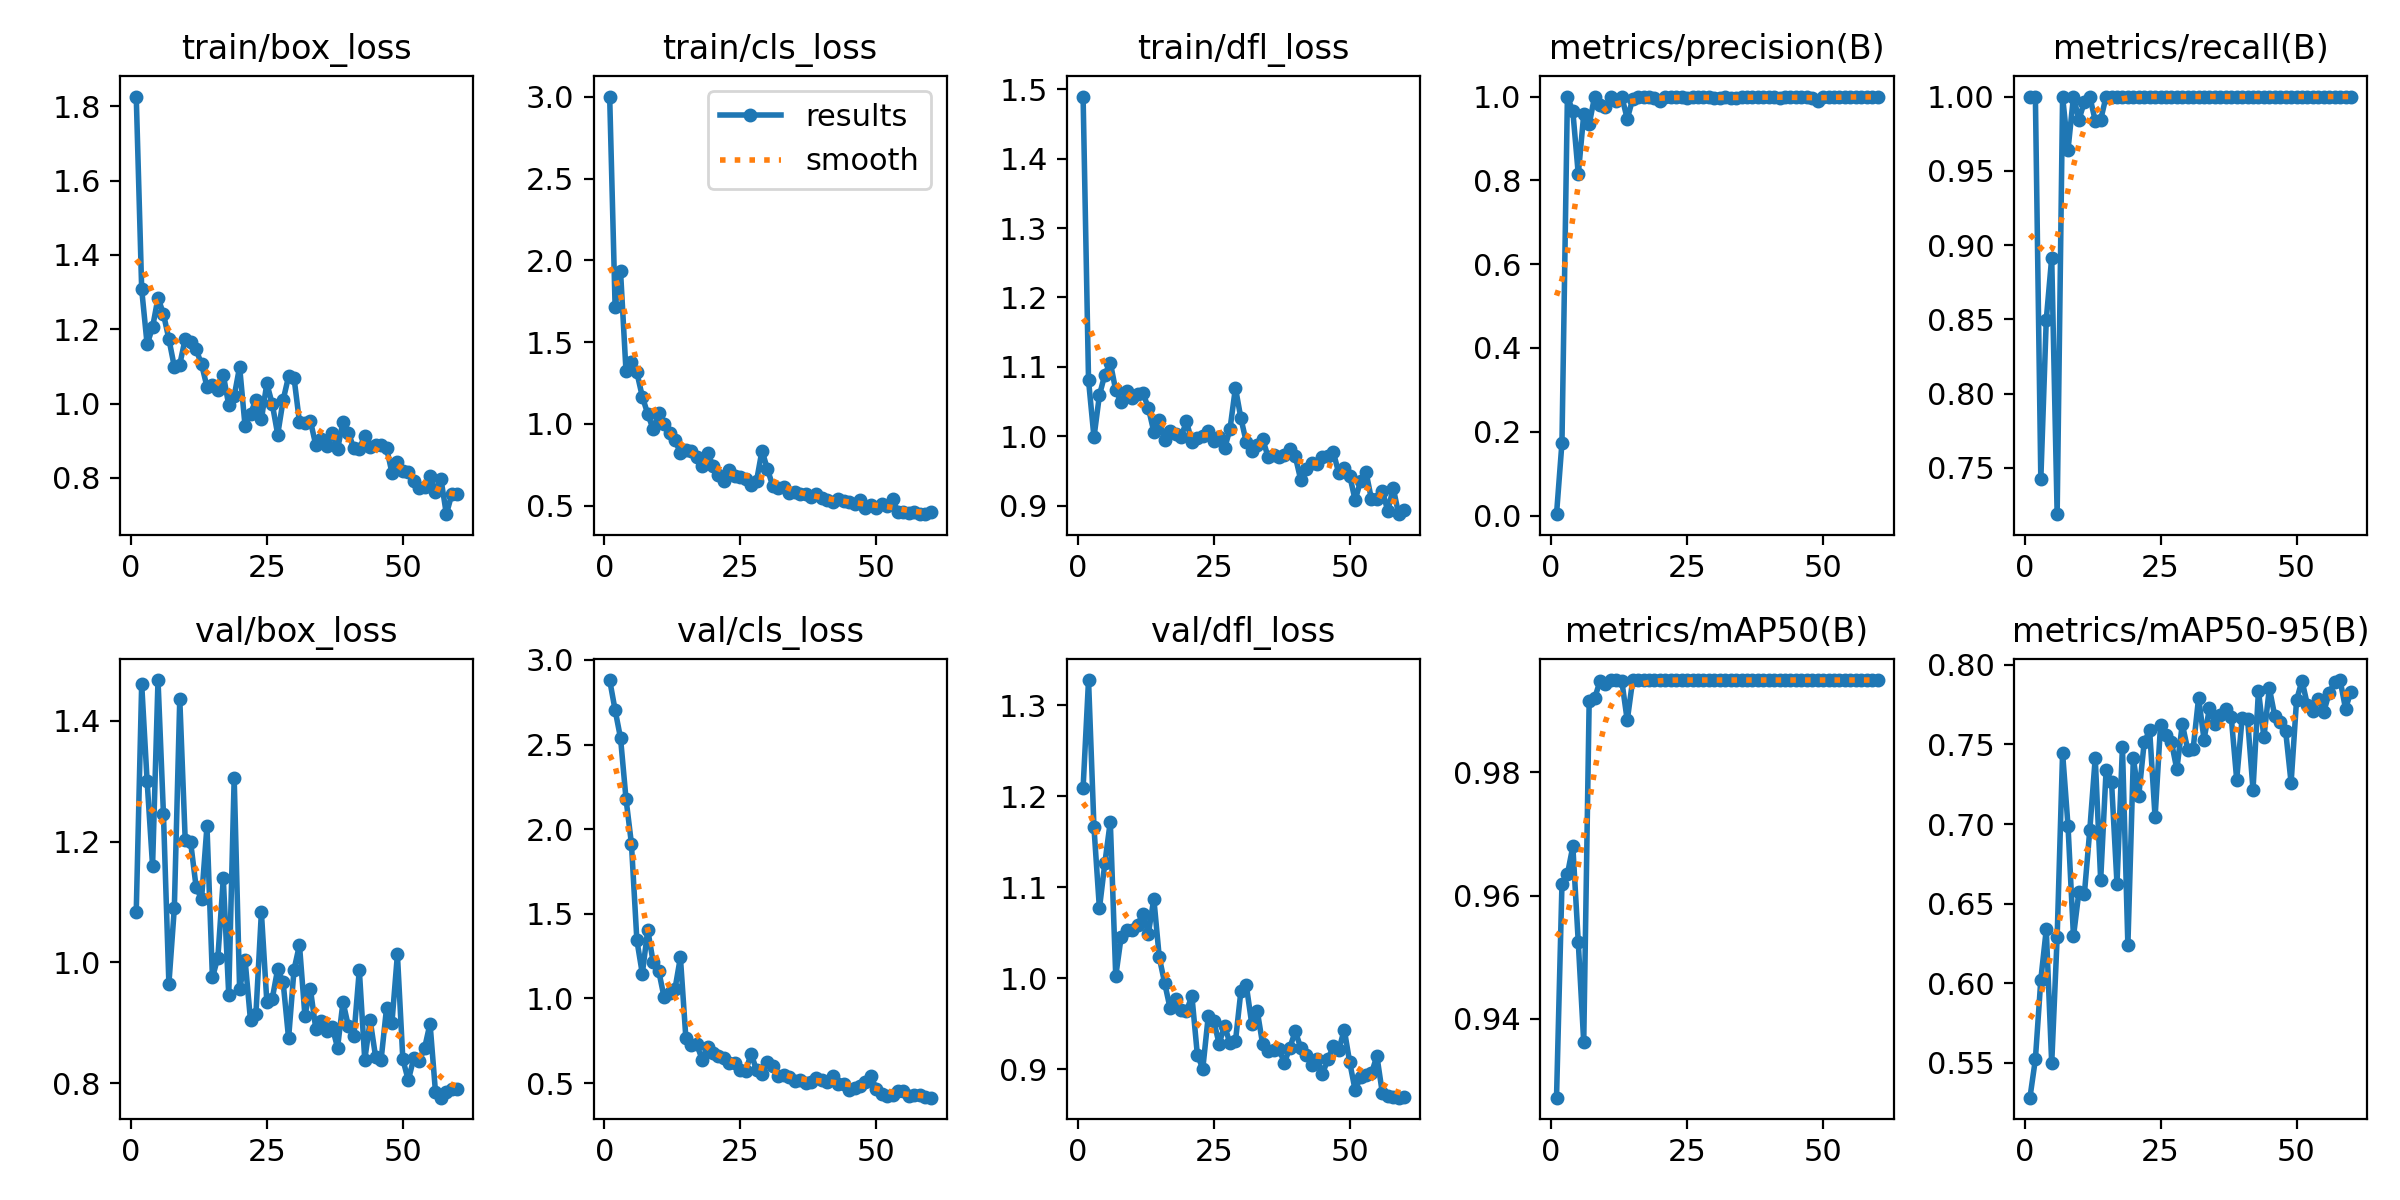

Values plotted in this chart, from the file beside it:
epoch, time, train/box_loss, train/cls_loss, train/dfl_loss, metrics/precision(B), metrics/recall(B), metrics/mAP50(B), metrics/mAP50-95(B), val/box_loss, val/cls_loss, val/dfl_loss, lr/pg0, lr/pg1, lr/pg2
1, 7.2, 1.826, 3.001, 1.489, 0.00333, 1, 0.9272, 0.5282, 1.084, 2.881, 1.209, 0.00028, 0.00028, 0.00028
2, 12.61, 1.307, 1.716, 1.081, 0.1739, 1, 0.9619, 0.5523, 1.461, 2.704, 1.328, 0.0005704, 0.0005704, 0.0005704
3, 16.97, 1.159, 1.932, 0.9988, 1, 0.7423, 0.9635, 0.6023, 1.3, 2.538, 1.166, 0.000851, 0.000851, 0.000851
4, 21.56, 1.206, 1.323, 1.059, 0.9645, 0.8497, 0.968, 0.6339, 1.16, 2.18, 1.077, 0.001122, 0.001122, 0.001122
5, 26.81, 1.284, 1.376, 1.089, 0.8144, 0.8915, 0.9524, 0.5496, 1.468, 1.914, 1.127, 0.001382, 0.001382, 0.001382
6, 31.92, 1.241, 1.314, 1.106, 0.9572, 0.7188, 0.9362, 0.629, 1.246, 1.344, 1.172, 0.001633, 0.001633, 0.001633
7, 35.93, 1.174, 1.167, 1.067, 0.9334, 1, 0.9915, 0.7447, 0.9644, 1.146, 1.002, 0.001802, 0.001802, 0.001802
8, 41.09, 1.099, 1.061, 1.05, 1, 0.9643, 0.992, 0.6986, 1.09, 1.405, 1.046, 0.001769, 0.001769, 0.001769
9, 45.37, 1.105, 0.9659, 1.066, 0.9787, 1, 0.9949, 0.6294, 1.436, 1.213, 1.053, 0.001736, 0.001736, 0.001736
10, 49.6, 1.174, 1.068, 1.056, 0.9755, 0.9844, 0.9944, 0.6574, 1.202, 1.165, 1.053, 0.001703, 0.001703, 0.001703
11, 54.62, 1.166, 0.9964, 1.06, 1, 0.9964, 0.995, 0.6559, 1.199, 1.007, 1.059, 0.00167, 0.00167, 0.00167
12, 58.82, 1.146, 0.9416, 1.062, 0.9904, 1, 0.995, 0.6963, 1.125, 1.034, 1.071, 0.001637, 0.001637, 0.001637
13, 62.95, 1.106, 0.9035, 1.041, 1, 0.9837, 0.9949, 0.7416, 1.105, 1.055, 1.049, 0.001604, 0.001604, 0.001604
14, 68.18, 1.045, 0.8206, 1.007, 0.9468, 0.9844, 0.9884, 0.6649, 1.226, 1.243, 1.088, 0.001571, 0.001571, 0.001571
15, 72.19, 1.051, 0.8402, 1.024, 0.994, 1, 0.995, 0.7342, 0.9749, 0.7679, 1.023, 0.001538, 0.001538, 0.001538
16, 76.75, 1.036, 0.8339, 0.9943, 0.9987, 1, 0.995, 0.7264, 1.008, 0.7246, 0.9946, 0.001505, 0.001505, 0.001505
17, 81.58, 1.077, 0.7951, 1.008, 0.9982, 1, 0.995, 0.6625, 1.139, 0.731, 0.9668, 0.001472, 0.001472, 0.001472
18, 86.16, 0.996, 0.7435, 1.004, 0.9978, 1, 0.995, 0.7485, 0.9461, 0.6374, 0.9769, 0.001439, 0.001439, 0.001439
19, 91.17, 1.02, 0.8231, 0.9993, 0.9974, 1, 0.995, 0.6238, 1.306, 0.7158, 0.9656, 0.001406, 0.001406, 0.001406
20, 95.98, 1.099, 0.7432, 1.022, 0.9901, 1, 0.995, 0.7413, 0.9555, 0.6783, 0.964, 0.001373, 0.001373, 0.001373
21, 100.1, 0.9395, 0.69, 0.9924, 0.9981, 1, 0.995, 0.7177, 1.004, 0.6591, 0.9806, 0.00134, 0.00134, 0.00134
22, 105.1, 0.9733, 0.6533, 0.9979, 0.9991, 1, 0.995, 0.7512, 0.9039, 0.6481, 0.916, 0.001307, 0.001307, 0.001307
23, 109.6, 1.009, 0.7195, 0.9999, 0.999, 1, 0.995, 0.759, 0.9149, 0.6184, 0.9007, 0.001274, 0.001274, 0.001274
24, 113.8, 0.9573, 0.6821, 1.008, 0.9987, 1, 0.995, 0.7042, 1.083, 0.6205, 0.9582, 0.001241, 0.001241, 0.001241
25, 118.9, 1.054, 0.6753, 0.9929, 0.9969, 1, 0.995, 0.7621, 0.9349, 0.574, 0.9532, 0.001208, 0.001208, 0.001208
26, 123.4, 0.999, 0.6611, 0.9989, 0.9984, 1, 0.995, 0.756, 0.9399, 0.5727, 0.9283, 0.001175, 0.001175, 0.001175
27, 127.4, 0.9166, 0.6269, 0.9826, 0.9988, 1, 0.995, 0.7515, 0.9891, 0.6729, 0.9477, 0.001142, 0.001142, 0.001142
28, 132.4, 1.01, 0.6518, 1.011, 0.999, 1, 0.995, 0.7343, 0.9668, 0.5756, 0.9286, 0.001109, 0.001109, 0.001109
29, 136.8, 1.073, 0.8372, 1.07, 0.9986, 1, 0.995, 0.7628, 0.8741, 0.5551, 0.9306, 0.001076, 0.001076, 0.001076
30, 141, 1.069, 0.7223, 1.026, 0.9961, 1, 0.995, 0.7467, 0.9879, 0.6244, 0.9858, 0.001043, 0.001043, 0.001043
31, 146.3, 0.9502, 0.6186, 0.9917, 0.9958, 1, 0.995, 0.7474, 1.029, 0.6018, 0.9922, 0.00101, 0.00101, 0.00101
32, 150.5, 0.9475, 0.6087, 0.9789, 0.9981, 1, 0.995, 0.7793, 0.9117, 0.5422, 0.9499, 0.000977, 0.000977, 0.000977
33, 154.6, 0.954, 0.611, 0.9881, 0.9965, 1, 0.995, 0.753, 0.9563, 0.5476, 0.9646, 0.000944, 0.000944, 0.000944
34, 159.8, 0.8882, 0.5801, 0.9965, 0.9973, 1, 0.995, 0.7731, 0.89, 0.5329, 0.9277, 0.000911, 0.000911, 0.000911
35, 164.1, 0.9049, 0.5836, 0.9705, 0.9987, 1, 0.995, 0.763, 0.9024, 0.5117, 0.9204, 0.000878, 0.000878, 0.000878
36, 168.3, 0.8859, 0.5738, 0.9732, 0.9985, 1, 0.995, 0.7686, 0.8856, 0.518, 0.9209, 0.000845, 0.000845, 0.000845
37, 173.3, 0.9215, 0.573, 0.9706, 0.9988, 1, 0.995, 0.7722, 0.8934, 0.5013, 0.9225, 0.000812, 0.000812, 0.000812
38, 177.6, 0.8772, 0.5508, 0.9728, 0.9989, 1, 0.995, 0.7673, 0.8587, 0.5068, 0.9071, 0.000779, 0.000779, 0.000779
39, 182, 0.9517, 0.5711, 0.9816, 0.9989, 1, 0.995, 0.7279, 0.9344, 0.5302, 0.9238, 0.000746, 0.000746, 0.000746
40, 187, 0.9202, 0.548, 0.9713, 0.9988, 1, 0.995, 0.7668, 0.8938, 0.5164, 0.9418, 0.000713, 0.000713, 0.000713
41, 191, 0.8799, 0.5328, 0.9376, 0.9988, 1, 0.995, 0.766, 0.878, 0.5068, 0.9237, 0.00068, 0.00068, 0.00068
42, 195.6, 0.8774, 0.5252, 0.9535, 0.9974, 1, 0.995, 0.7216, 0.9874, 0.5428, 0.916, 0.000647, 0.000647, 0.000647
43, 200.4, 0.9141, 0.5397, 0.9614, 0.9983, 1, 0.995, 0.7839, 0.8386, 0.4954, 0.9051, 0.000614, 0.000614, 0.000614
44, 204.5, 0.8824, 0.5275, 0.9599, 0.9993, 1, 0.995, 0.7545, 0.9039, 0.4915, 0.9119, 0.000581, 0.000581, 0.000581
45, 209, 0.8876, 0.5236, 0.9703, 0.9989, 1, 0.995, 0.7854, 0.843, 0.4559, 0.8954, 0.000548, 0.000548, 0.000548
46, 214.1, 0.8889, 0.5111, 0.9714, 0.999, 1, 0.995, 0.7678, 0.8383, 0.4689, 0.9109, 0.000515, 0.000515, 0.000515
47, 218.2, 0.8812, 0.5373, 0.9772, 0.9978, 1, 0.995, 0.764, 0.924, 0.4816, 0.9257, 0.000482, 0.000482, 0.000482
48, 223.2, 0.8136, 0.4881, 0.9469, 0.9977, 1, 0.995, 0.7583, 0.9003, 0.5031, 0.9212, 0.000449, 0.000449, 0.000449
49, 227.9, 0.8429, 0.5022, 0.9541, 0.9887, 1, 0.995, 0.7259, 1.013, 0.5392, 0.9437, 0.000416, 0.000416, 0.000416
50, 232.2, 0.8188, 0.4832, 0.9437, 0.999, 1, 0.995, 0.7777, 0.8395, 0.4676, 0.9079, 0.000383, 0.000383, 0.000383
51, 239.3, 0.8164, 0.513, 0.9084, 0.999, 1, 0.995, 0.7901, 0.8045, 0.4339, 0.8771, 0.00035, 0.00035, 0.00035
52, 244, 0.7923, 0.4972, 0.9356, 0.999, 1, 0.995, 0.7748, 0.8409, 0.4256, 0.8916, 0.000317, 0.000317, 0.000317
53, 248.3, 0.7715, 0.5422, 0.9488, 0.999, 1, 0.995, 0.7709, 0.8363, 0.4283, 0.8934, 0.000284, 0.000284, 0.000284
54, 253.1, 0.7766, 0.4601, 0.9094, 0.9987, 1, 0.995, 0.7786, 0.858, 0.4532, 0.8956, 0.000251, 0.000251, 0.000251
55, 257.1, 0.8064, 0.4615, 0.9101, 0.9991, 1, 0.995, 0.7703, 0.8986, 0.4518, 0.9147, 0.000218, 0.000218, 0.000218
56, 261.7, 0.7631, 0.4579, 0.9218, 0.9991, 1, 0.995, 0.7825, 0.7849, 0.4204, 0.8739, 0.000185, 0.000185, 0.000185
57, 266.2, 0.798, 0.4642, 0.8927, 0.9991, 1, 0.995, 0.789, 0.7758, 0.4263, 0.8708, 0.000152, 0.000152, 0.000152
58, 270.2, 0.7024, 0.451, 0.9258, 0.9991, 1, 0.995, 0.7904, 0.786, 0.4268, 0.87, 0.000119, 0.000119, 0.000119
59, 274.3, 0.7561, 0.4479, 0.8881, 0.9991, 1, 0.995, 0.7725, 0.79, 0.4184, 0.8689, 8.6e-05, 8.6e-05, 8.6e-05
60, 279.2, 0.7564, 0.4626, 0.8942, 0.9991, 1, 0.995, 0.7831, 0.7898, 0.4134, 0.8697, 5.3e-05, 5.3e-05, 5.3e-05
